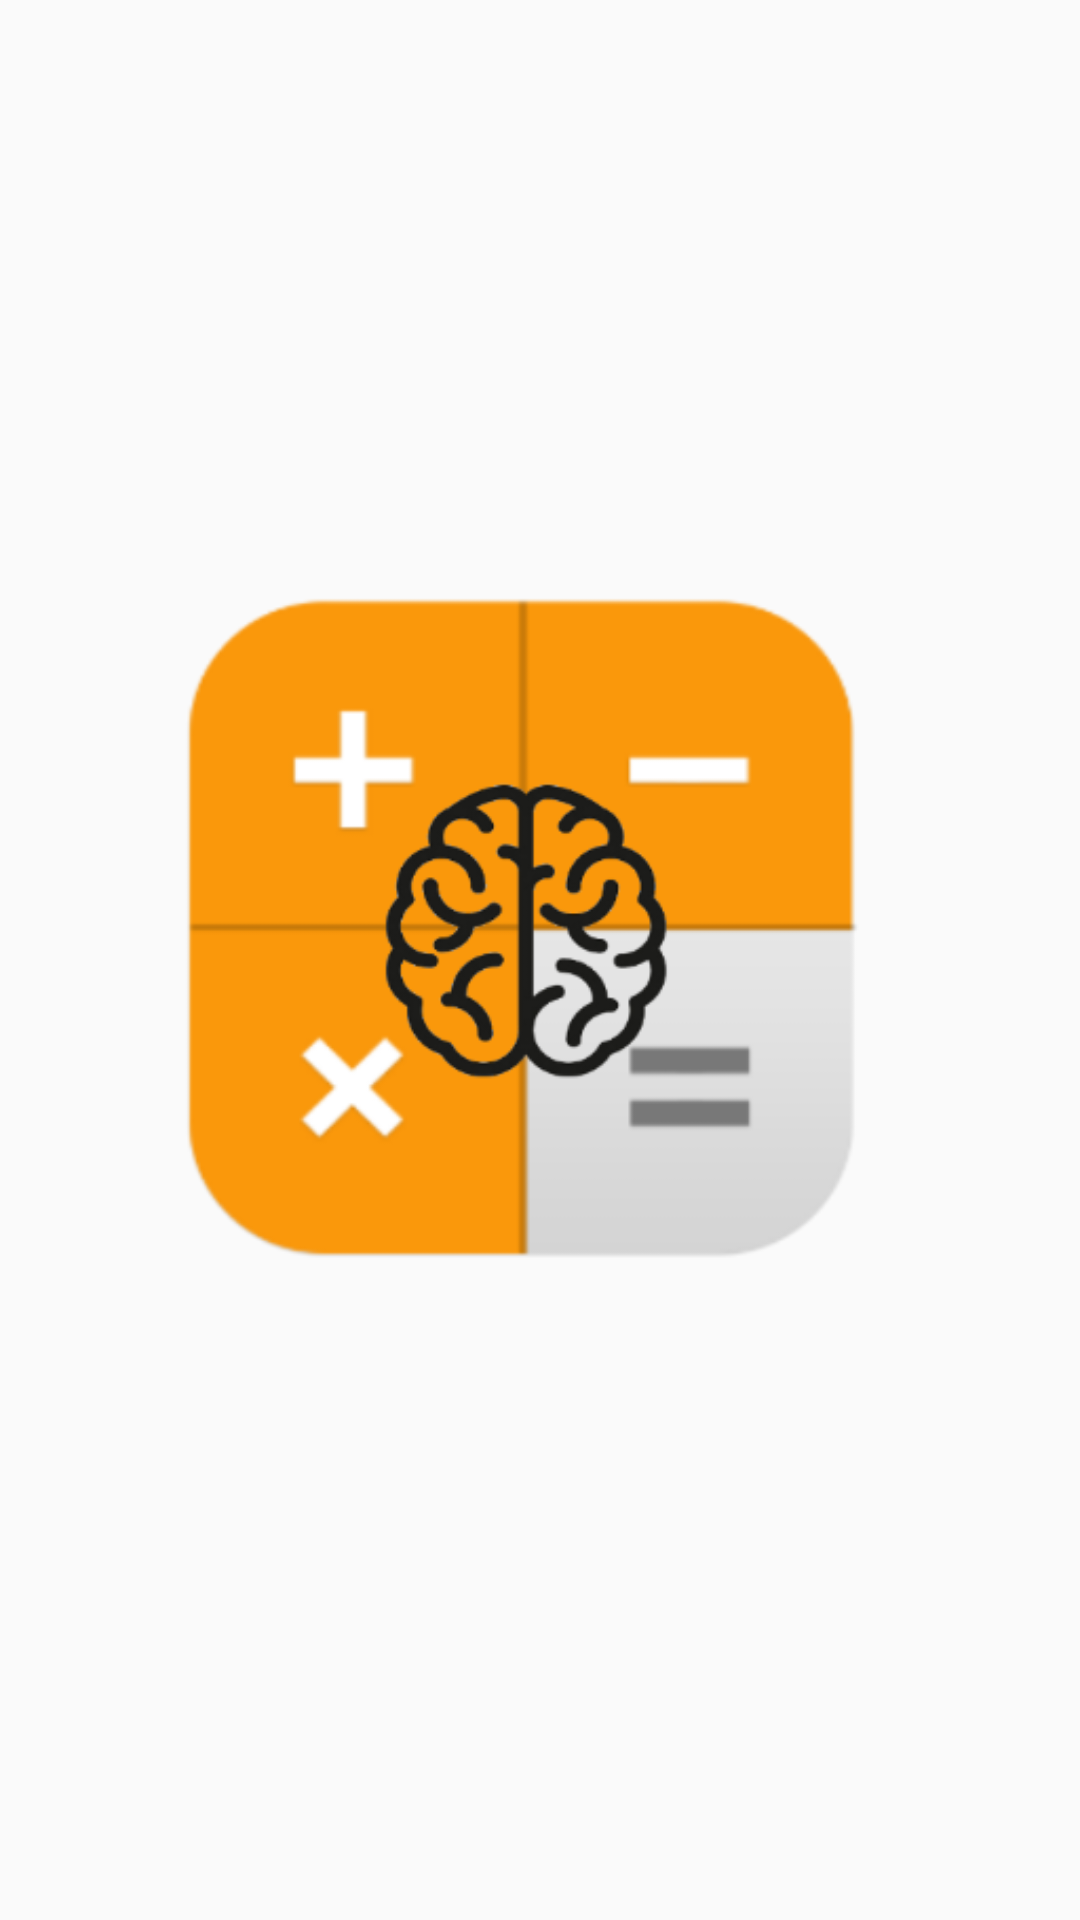

Here is an Android app screen rendered from its layout file. Give the layout XML and the strings, colors and styles it references.
<!-- AndroidManifest.xml: application theme Theme.AppCompat.Light.NoActionBar -->
<!-- res/layout/nav_header.xml -->
<?xml version="1.0" encoding="utf-8"?>
<androidx.constraintlayout.widget.ConstraintLayout xmlns:android="http://schemas.android.com/apk/res/android"
    xmlns:app="http://schemas.android.com/apk/res-auto"
    android:id="@+id/navHeader"
    android:layout_width="match_parent"
    android:layout_height="100sp"
    android:orientation="vertical">

    <ImageView
        android:id="@+id/navHeaderImage"
        android:layout_width="0dp"
        android:layout_height="0dp"
        app:layout_constraintBottom_toBottomOf="parent"
        app:layout_constraintEnd_toEndOf="parent"
        app:layout_constraintStart_toStartOf="parent"
        app:layout_constraintTop_toTopOf="parent"
        app:srcCompat="@drawable/brain_calc_icon" />
</androidx.constraintlayout.widget.ConstraintLayout>
<!-- resources referenced by this layout -->
<resources>
  <!-- drawable brain_calc_icon: png bitmap (drawable, 34845 bytes) -->
</resources>
